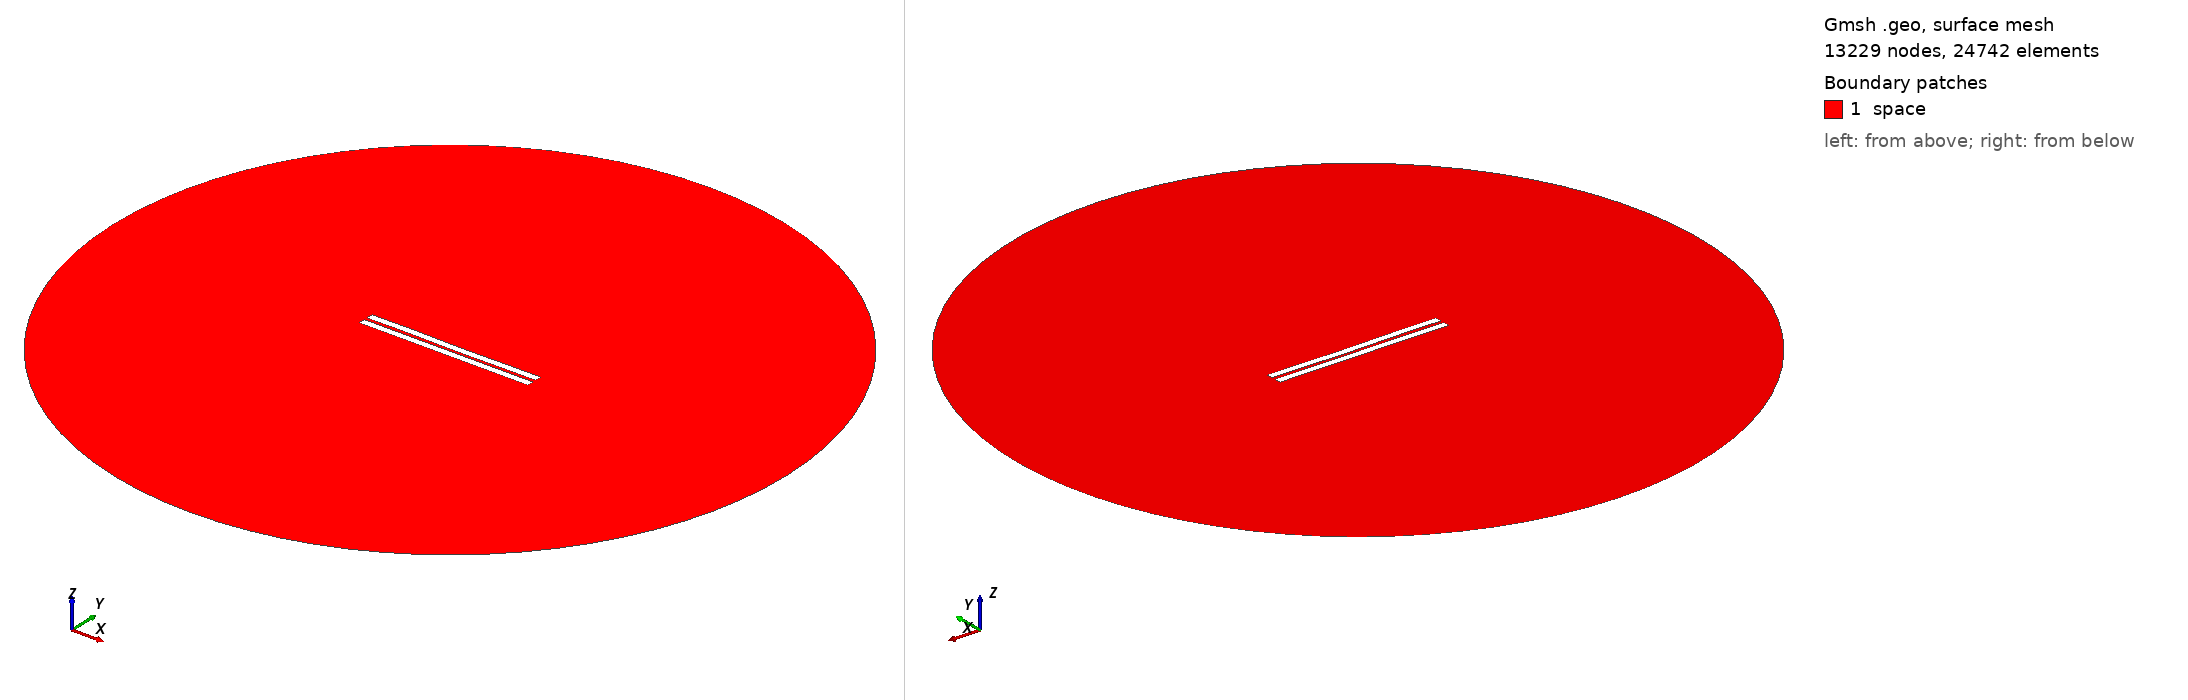

Gmsh geometry script, surface-meshed: 13229 nodes, 24742 surface elements. Boundary patches (legend numbers): 1 space. Left view from above one corner, right view from below the opposite corner. Legend entries are the model's physical surfaces. The drawing asked Gmsh for element sizes between 1% and 20% of the model's largest extent; the script's own settings can give other sizes.

=== 1419.geo (drawn) ===
//---------------------------------------
// Geometry kernel
//---------------------------------------

SetFactory("OpenCASCADE");



//---------------------------------------
// Parameters of the geometry
//---------------------------------------

// Overetch of the upper plate
overetch = 0.0;

// Distance between the plates
distance = 2.0;

// Discretization over the x axis (for the deformation)
nx = 50; 

// Length of the plate
L = 100 - overetch; 

// Number of modes
n = 4; 

// 1st mode coefficient
coeff(1) = -0.075;
beta(1) = 0.596864 * 3.1415926535 / L;

// 2nd mode coefficient
coeff(2) = -0.075;
beta(2) = 1.49418 * 3.1415926535 / L;

// 3rd mode coefficient
coeff(3) = 0.07499999999999998;
beta(3) = 2.50025 * 3.1415926535 / L;

// 4th mode coefficient
coeff(4) = 0.07499999999999998;
beta(4) = 3.49999 * 3.1415926535 / L;



//---------------------------------------
// Upper plate (deformed rectangle)
//---------------------------------------

// Coordiantes of the upper plate
xmin = -50;
xmax = 50 - overetch;

// Height of the upper plate
yheight = 4 - 2 * overetch;

// Indexes of the points
UpperID[] = {};
LowerID[] = {};
LeftID[] = {};
RightID[] = {};

// Point index
p = 1;

// Horizontal edges
For i In {1:nx}
    x = xmin + (i-1)*(xmax - xmin)/(nx-1);

    y_bottom = distance / 2 + overetch;
    For j In {1:n}
        C = (Cosh(beta(j)*L) + Cos(beta(j)*L)) / (Sinh(beta(j)*L) + Sin(beta(j)*L));
        y_bottom  = y_bottom + coeff(j) * (Cosh(beta(j)*(x+50)) - Cos(beta(j)*(x+50)) - C * (Sinh(beta(j)*(x+50)) - Sin(beta(j)*(x+50))));
    EndFor

    y_top = y_bottom + yheight;

    Point(p) = {x, y_top, 0, 1.0};
    UpperID[i] = p;
    p = p + 1;

    Point(p) = {x, y_bottom, 0, 1.0};
    LowerID[i] = p;
    p = p + 1;
EndFor

// Create point lists
UpperPts[] = {}; LowerPts[] = {};
For i In {1:nx}
  UpperPts[] += {UpperID[i]};
  LowerPts[] += {LowerID[i]};
EndFor

// Build splines
Spline(1) = {UpperPts[]};
Spline(2) = {LowerPts[]};
Line(3) = {LowerPts[nx-1], UpperPts[nx-1]};
Line(4) = {LowerPts[0], UpperPts[0]};

// Build the plane surface
Curve Loop(1) = {2, 3, -1, -4};
Plane Surface(1) = {1};



//---------------------------------------
// Lower plate (rectangle)
//---------------------------------------

// Vertices
Point(1001) = {-50, -1, 0, 1.0};
Point(1002) = { 50, -1, 0, 1.0};
Point(1003) = { 50,  -5, 0, 1.0};
Point(1004) = {-50,  -5, 0, 1.0};

// Edges
Line(5) = {1001, 1002};
Line(6) = {1002, 1003};
Line(7) = {1003, 1004};
Line(8) = {1004, 1001};

// Plane surface
Line Loop(2) = {5, 6, 7, 8};
Plane Surface(2) = {2}; 



//---------------------------------------
// Outer (fictious) boundary
//---------------------------------------

// Points
Point(1005) = {0, 0, 0};       // Center
Point(1006) = {200, 0, 0};     // Start point
Point(1007) = {0, 200, 0};     // 90 degrees
Point(1008) = {-200, 0, 0};    // 180 degrees
Point(1009) = {0, -200, 0};    // 270 degrees

// Circle arcs (each needs start, center, end)
Circle(9) = {1006, 1005, 1007};
Circle(10) = {1007, 1005, 1008};
Circle(11) = {1008, 1005, 1009};
Circle(12) = {1009, 1005, 1006};

// Plane surface for the entire domain
Curve Loop(3) = {9, 10, 11, 12};
Surface(3) = {3};

// Subtract the plates from the whole domain to obtain the actual domain where we want to solve the equations
BooleanDifference{ Surface{3}; Delete; }{ Surface{1}; Surface{2}; Delete; }




//---------------------------------------
// Transfinite Lines/Curves
//---------------------------------------

// Set the number of points on the boundaries
r = 7;

// Plates
Transfinite Curve {1, 2} = 50*r Using Progression 1;
Transfinite Curve {3, 4} = 2*r Using Progression 1;
Transfinite Line {5, 7} = 50*r Using Progression 1;
Transfinite Line {6, 8} = 2*r Using Progression 1;

// Outer boundary
Transfinite Line {9, 10, 11, 12} = 20 Using Progression 1;



//---------------------------------------
// Physical groups
//---------------------------------------                

// Physical curves (boundaries)
Physical Line("force_segment", 10) = {2};
Physical Line("upper_plate", 11) = {1, 3, 4};
Physical Line("lower_plate", 12) = {5, 6, 7, 8};
Physical Line("boundary", 20) = {9, 10, 11, 12};

// Physical Surfaces
Physical Surface("space", 30) = {3};



//---------------------------------------
// 6. Generate the Mesh
//---------------------------------------

// 2D mesh generation
Mesh 2;
